Dataset: #Custom-Food-Dataset (GitHub, Kiroharth/AI_tensorflow). Classes: artichoke, bagel, banana, bell pepper, broccoli, burrito, cauliflower, corn, cornmeal, cucumber, fig, guacamole, ice cream, lemon, orange, pear, pineapple, pizza, pomegranate, popcorn, pretzel, strawberry.

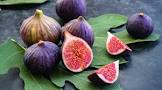
Label: fig

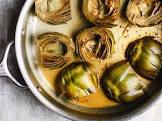
Label: artichoke

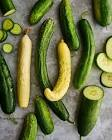
Label: cucumber

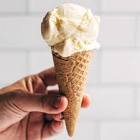
Label: ice cream

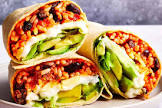
Label: burrito

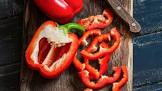
Label: bell pepper
